4-way image classification set "spectrograms_split" from GitHub (yildiramdsa/sleep_apnea_classification_via_eeg_spectrograms_and_deep_learning); label vocabulary: mild, moderate, normal, severe.

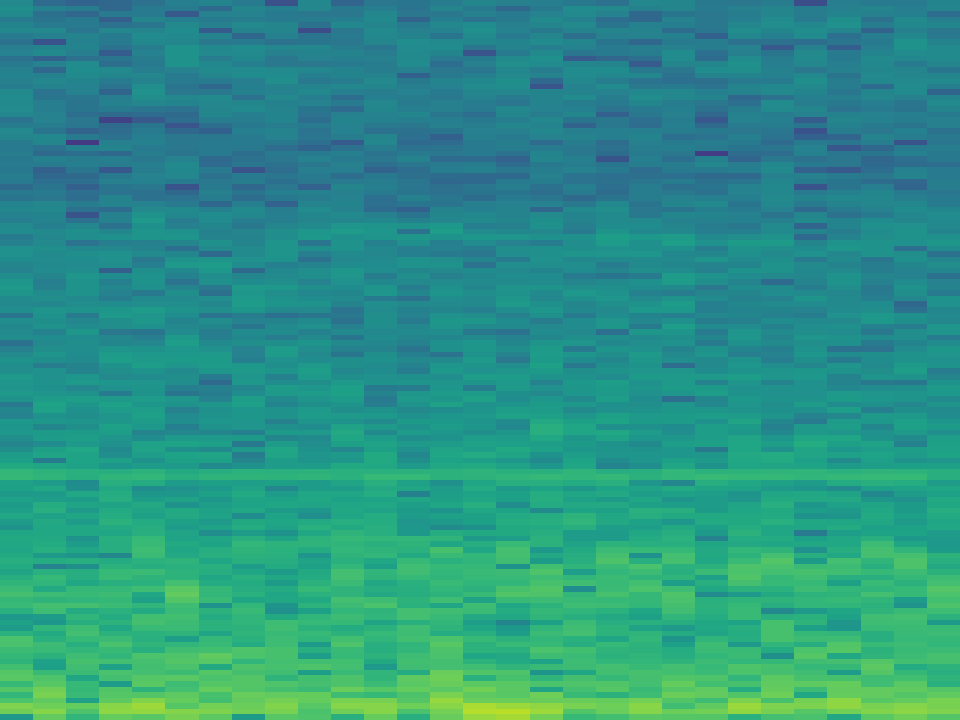
Label: normal

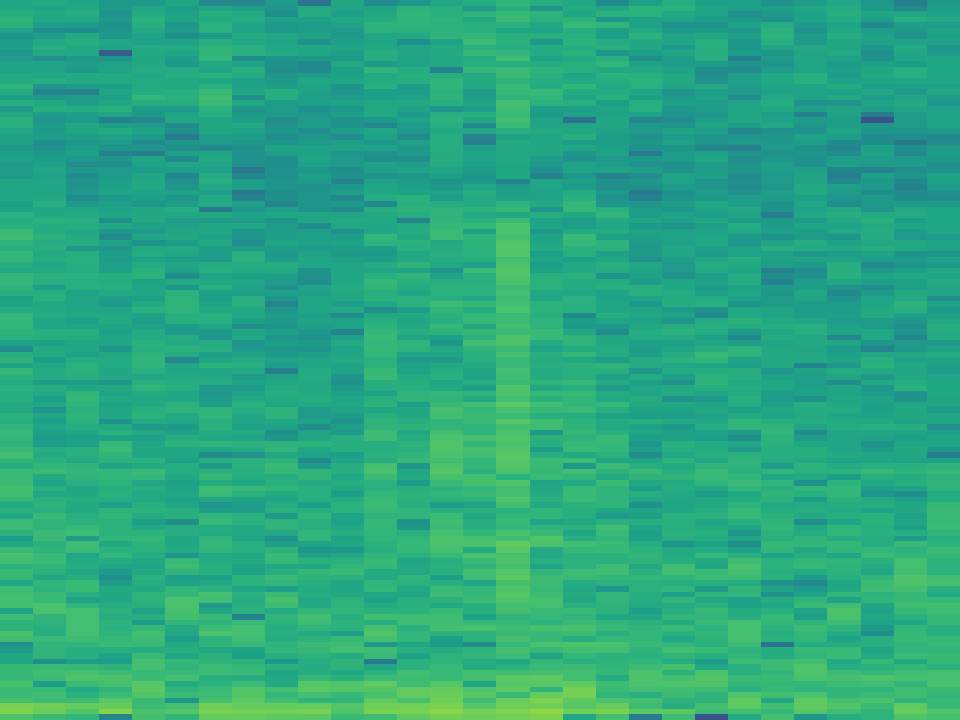
Label: moderate

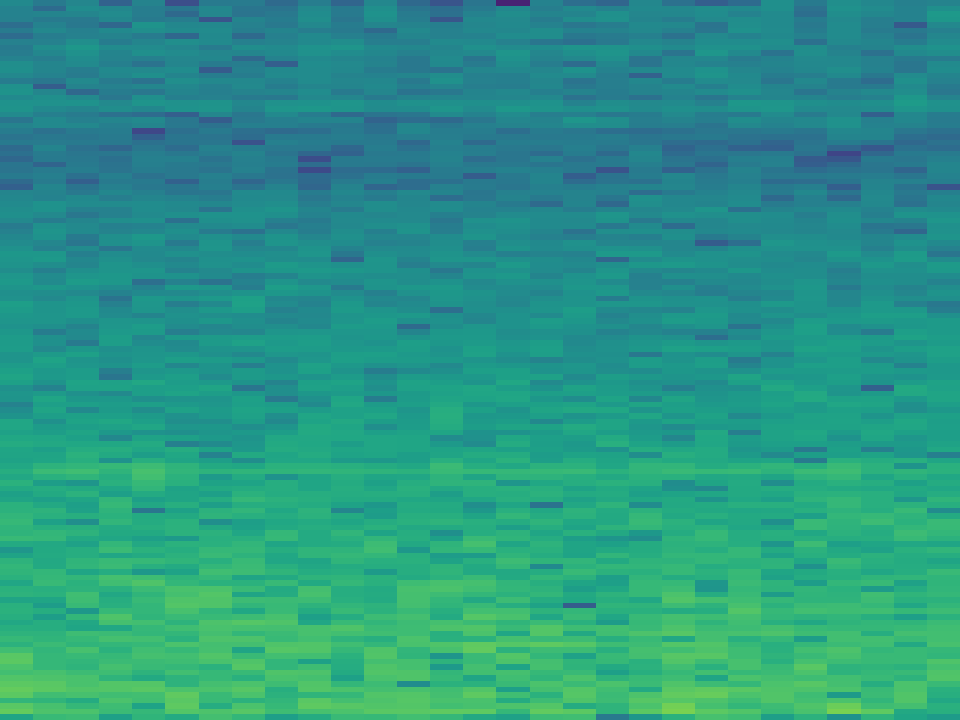
Label: mild

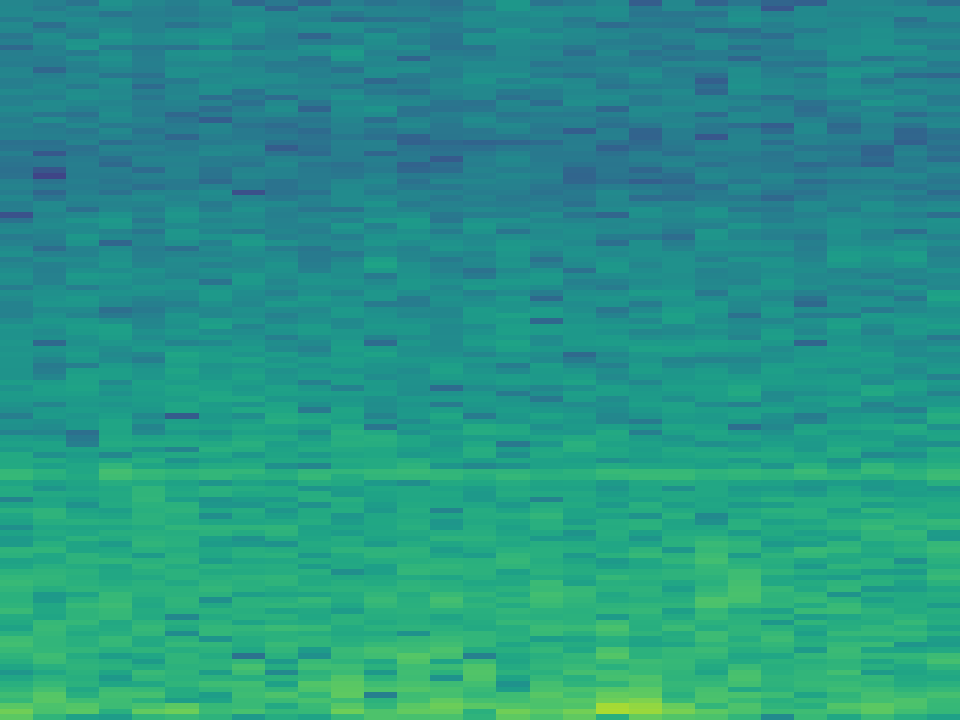
Label: mild

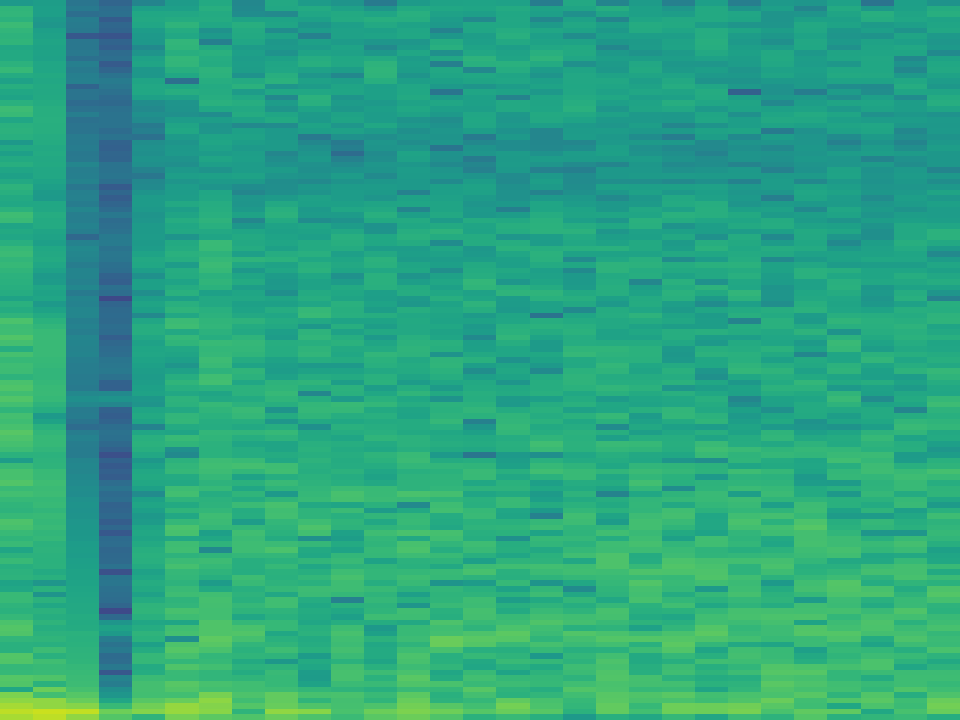
Label: severe

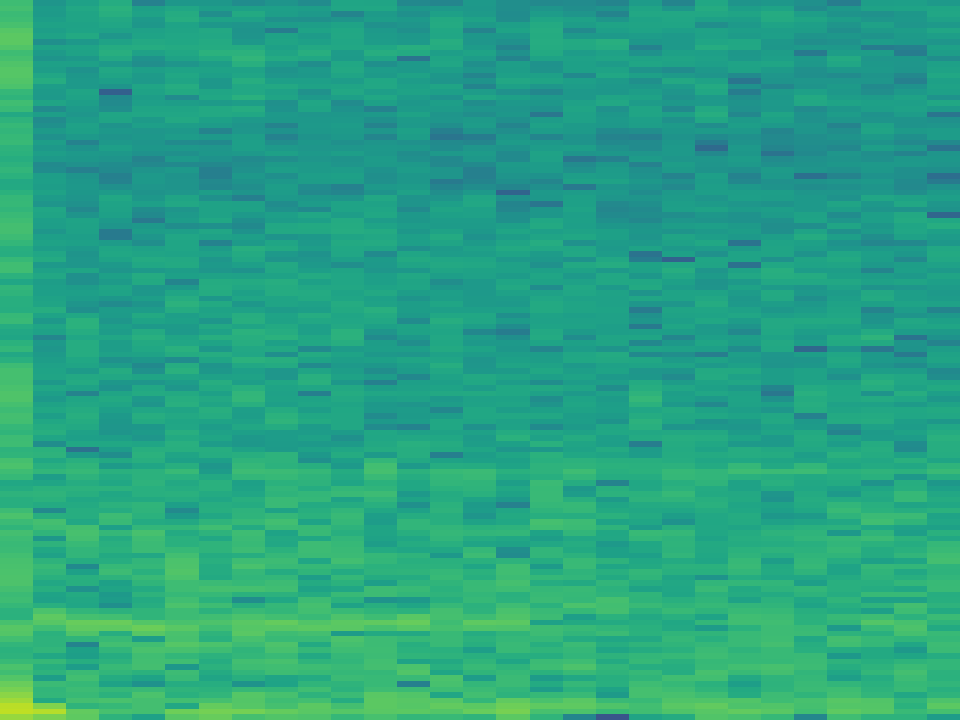
Label: normal
